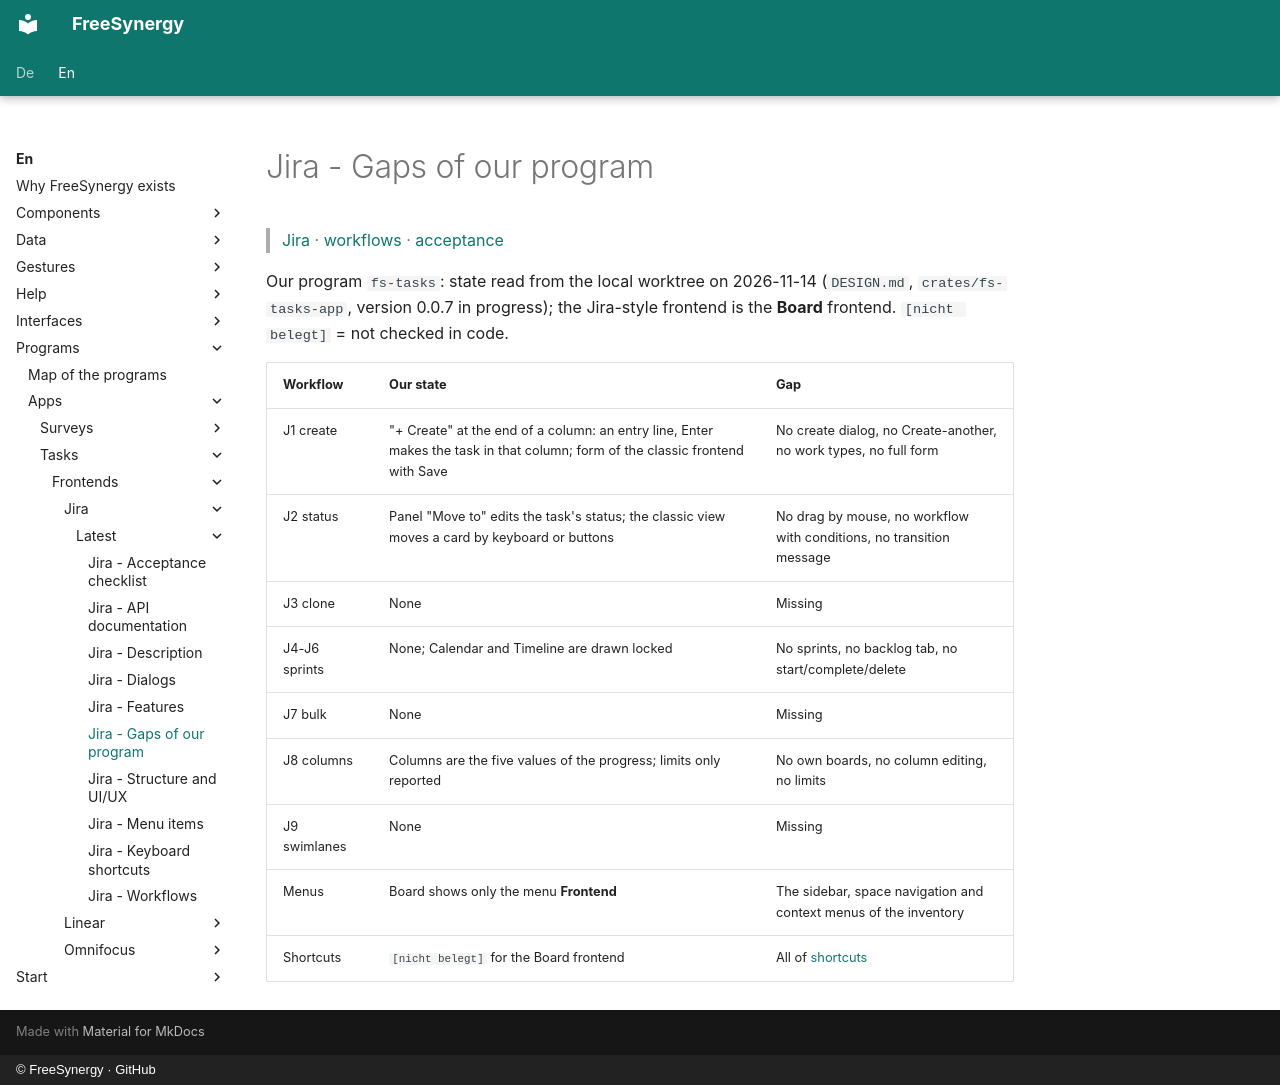

repository: FreeSynergy/fs-documentation · page: en/programs/apps/tasks/frontends/jira/latest/gaps/index.html · generator: mkdocs · copyright: © FreeSynergy · GitHub

# Jira - Gaps of our program

> [Jira](../index.md) · [workflows](workflows.md) · [acceptance](acceptance.md)

Our program `fs-tasks`: state read from the local worktree on 2026-11-14 (`DESIGN.md`, `crates/fs-tasks-app`, version 0.0.7 in progress); the Jira-style frontend is the **Board** frontend. `[nicht belegt]` = not checked in code.

| Workflow | Our state | Gap |
|----------|-----------|-----|
| J1 create | "+ Create" at the end of a column: an entry line, Enter makes the task in that column; form of the classic frontend with Save | No create dialog, no Create-another, no work types, no full form |
| J2 status | Panel "Move to" edits the task's status; the classic view moves a card by keyboard or buttons | No drag by mouse, no workflow with conditions, no transition message |
| J3 clone | None | Missing |
| J4-J6 sprints | None; Calendar and Timeline are drawn locked | No sprints, no backlog tab, no start/complete/delete |
| J7 bulk | None | Missing |
| J8 columns | Columns are the five values of the progress; limits only reported | No own boards, no column editing, no limits |
| J9 swimlanes | None | Missing |
| Menus | Board shows only the menu **Frontend** | The sidebar, space navigation and context menus of the inventory |
| Shortcuts | `[nicht belegt]` for the Board frontend | All of [shortcuts](shortcuts.md) |
